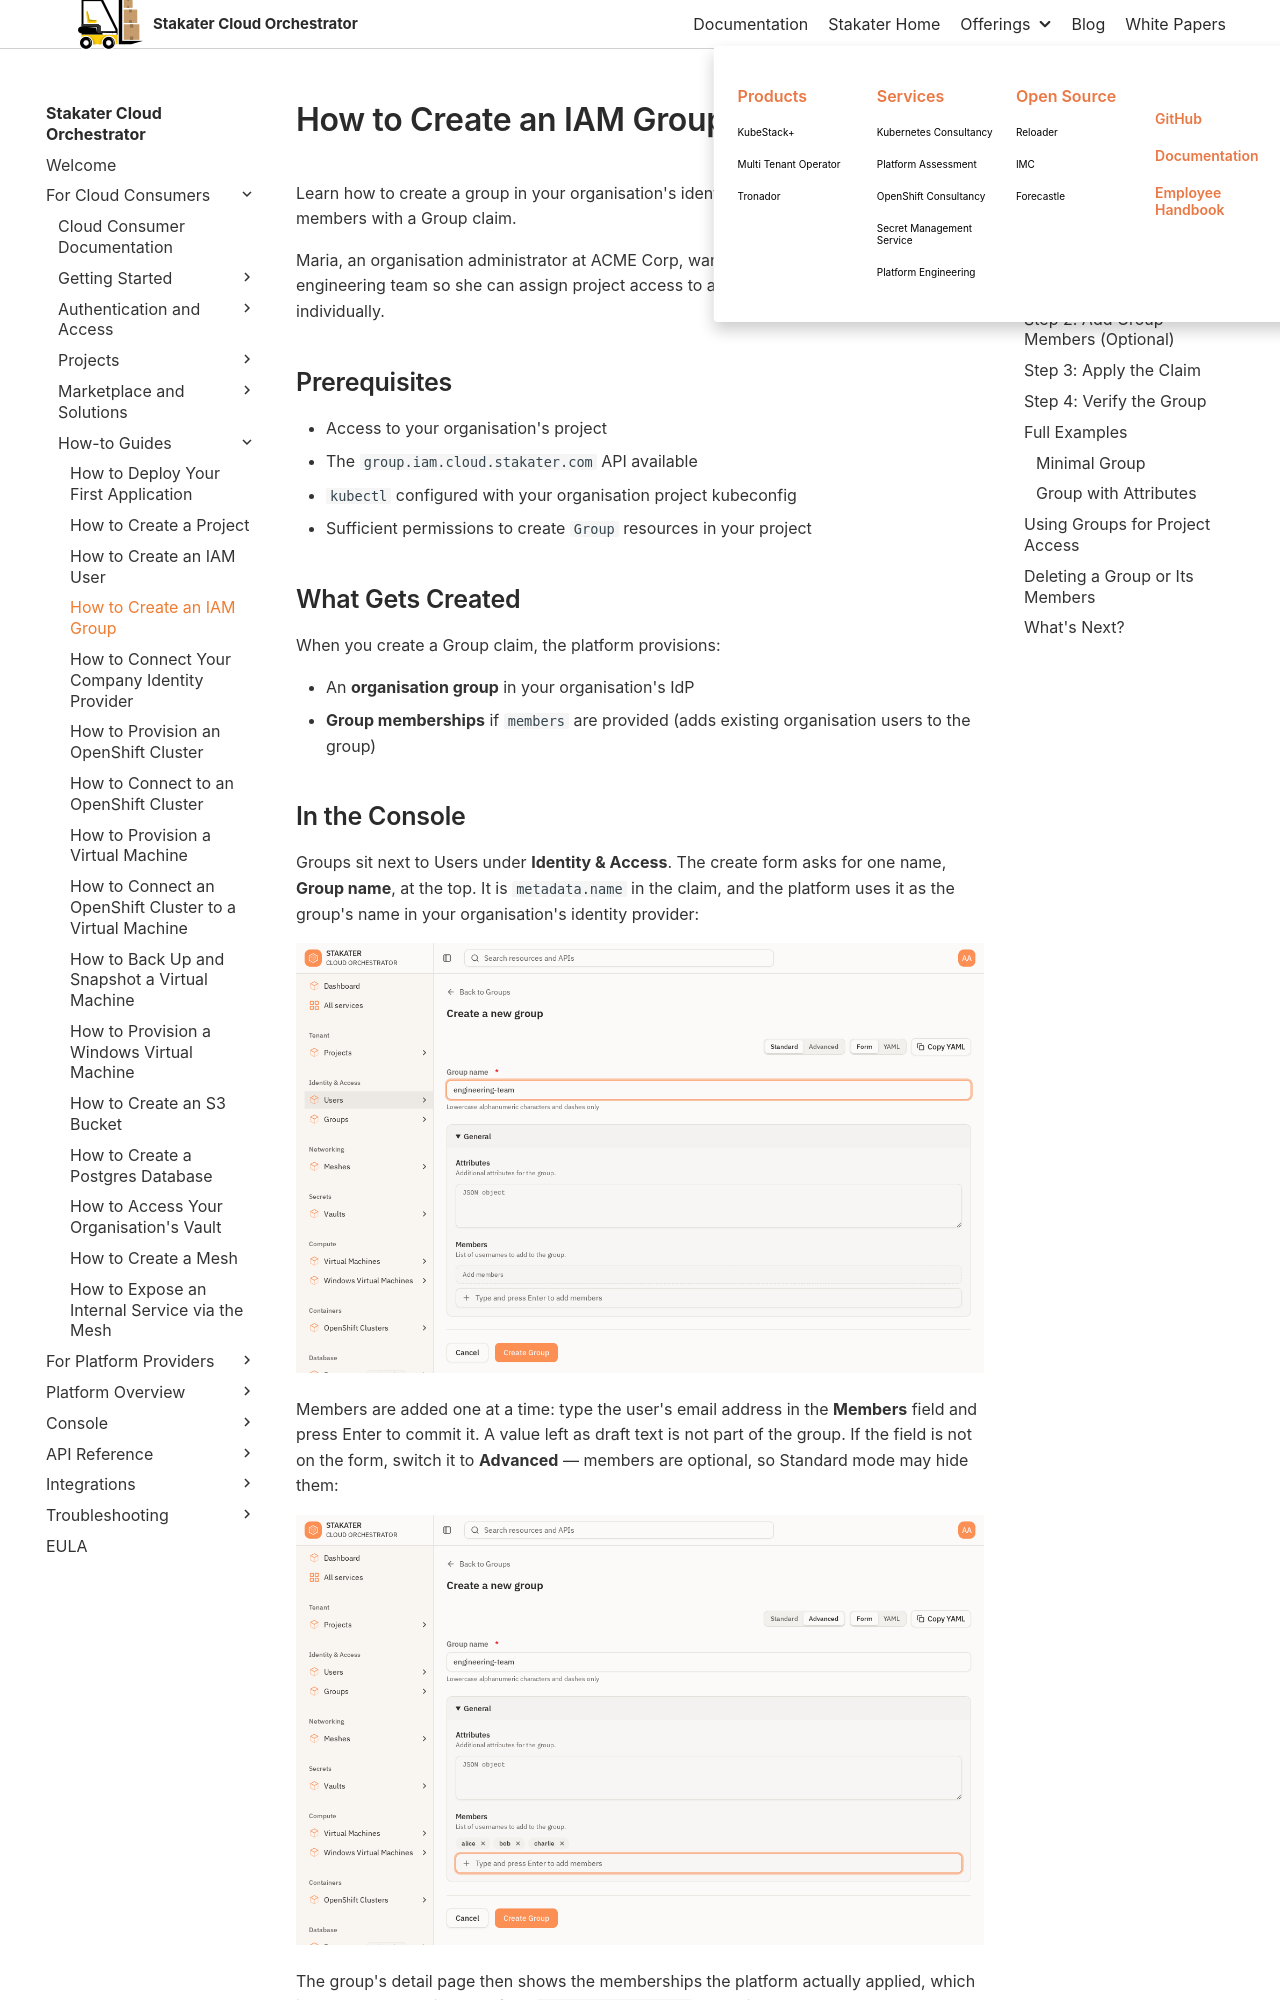

repository: stakater/sco-docs · page: 0.1/how-to-guides/user/create-iam-group.html · generator: mkdocs

# How to Create an IAM Group

Learn how to create a group in your organisation's identity provider and manage its members with a Group claim.

Maria, an organisation administrator at ACME Corp, wants to create a group for her engineering team so she can assign project access to all members at once rather than individually.

## Prerequisites

- Access to your organisation's project
- The `group.iam.cloud.stakater.com` API available
- `kubectl` configured with your organisation project kubeconfig
- Sufficient permissions to create `Group` resources in your project

## What Gets Created

When you create a Group claim, the platform provisions:

- An **organisation group** in your organisation's IdP
- **Group memberships** if `members` are provided (adds existing organisation users to the group)

## In the Console

Groups sit next to Users under **Identity & Access**. The create form asks for one name, **Group name**, at the top. It is `metadata.name` in the claim, and the platform uses it as the group's name in your organisation's identity provider:

![The Create Group form]({{ screenshot: iam-group-create }})

Members are added one at a time: type the user's email address in the **Members** field and press Enter to commit it. A value left as draft text is not part of the group. If the field is not on the form, switch it to **Advanced** — members are optional, so Standard mode may hide them:

![The Create Group form with three members added]({{ screenshot: iam-group-create-members }})

The group's detail page then shows the memberships the platform actually applied, which is the console equivalent of the `status.memberships` check in [Step 4](#step-4-verify-the-group):

![A group detail page showing its members]({{ screenshot: iam-group-detail }})
